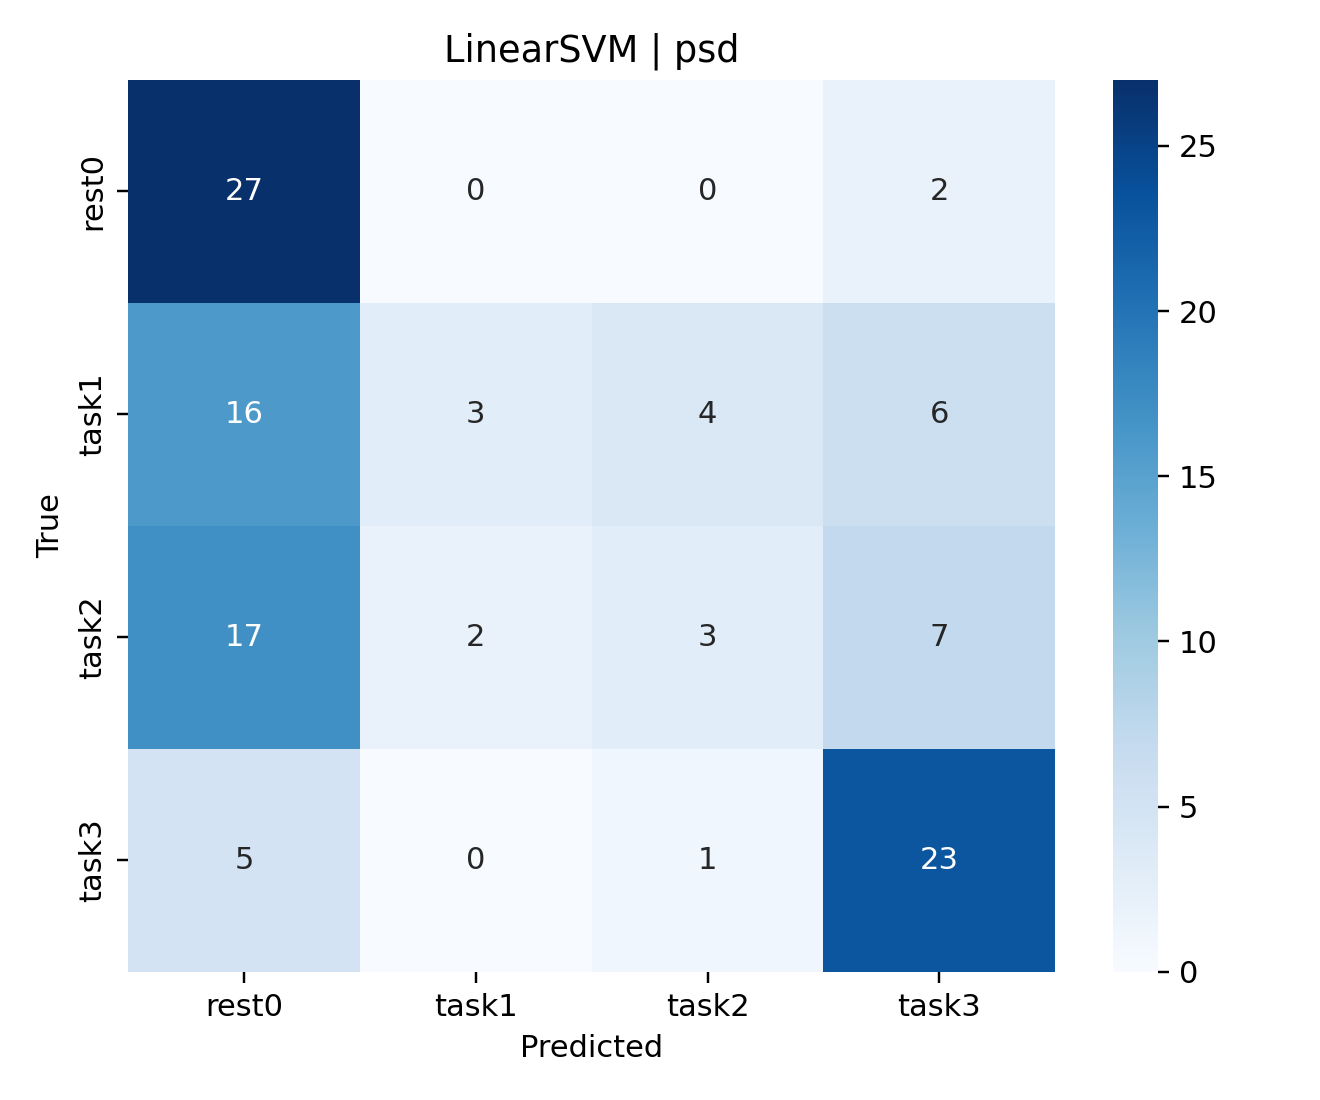

Values plotted in this chart, from the file beside it:
, rest0, task1, task2, task3
rest0, 27, 0, 0, 2
task1, 16, 3, 4, 6
task2, 17, 2, 3, 7
task3, 5, 0, 1, 23
